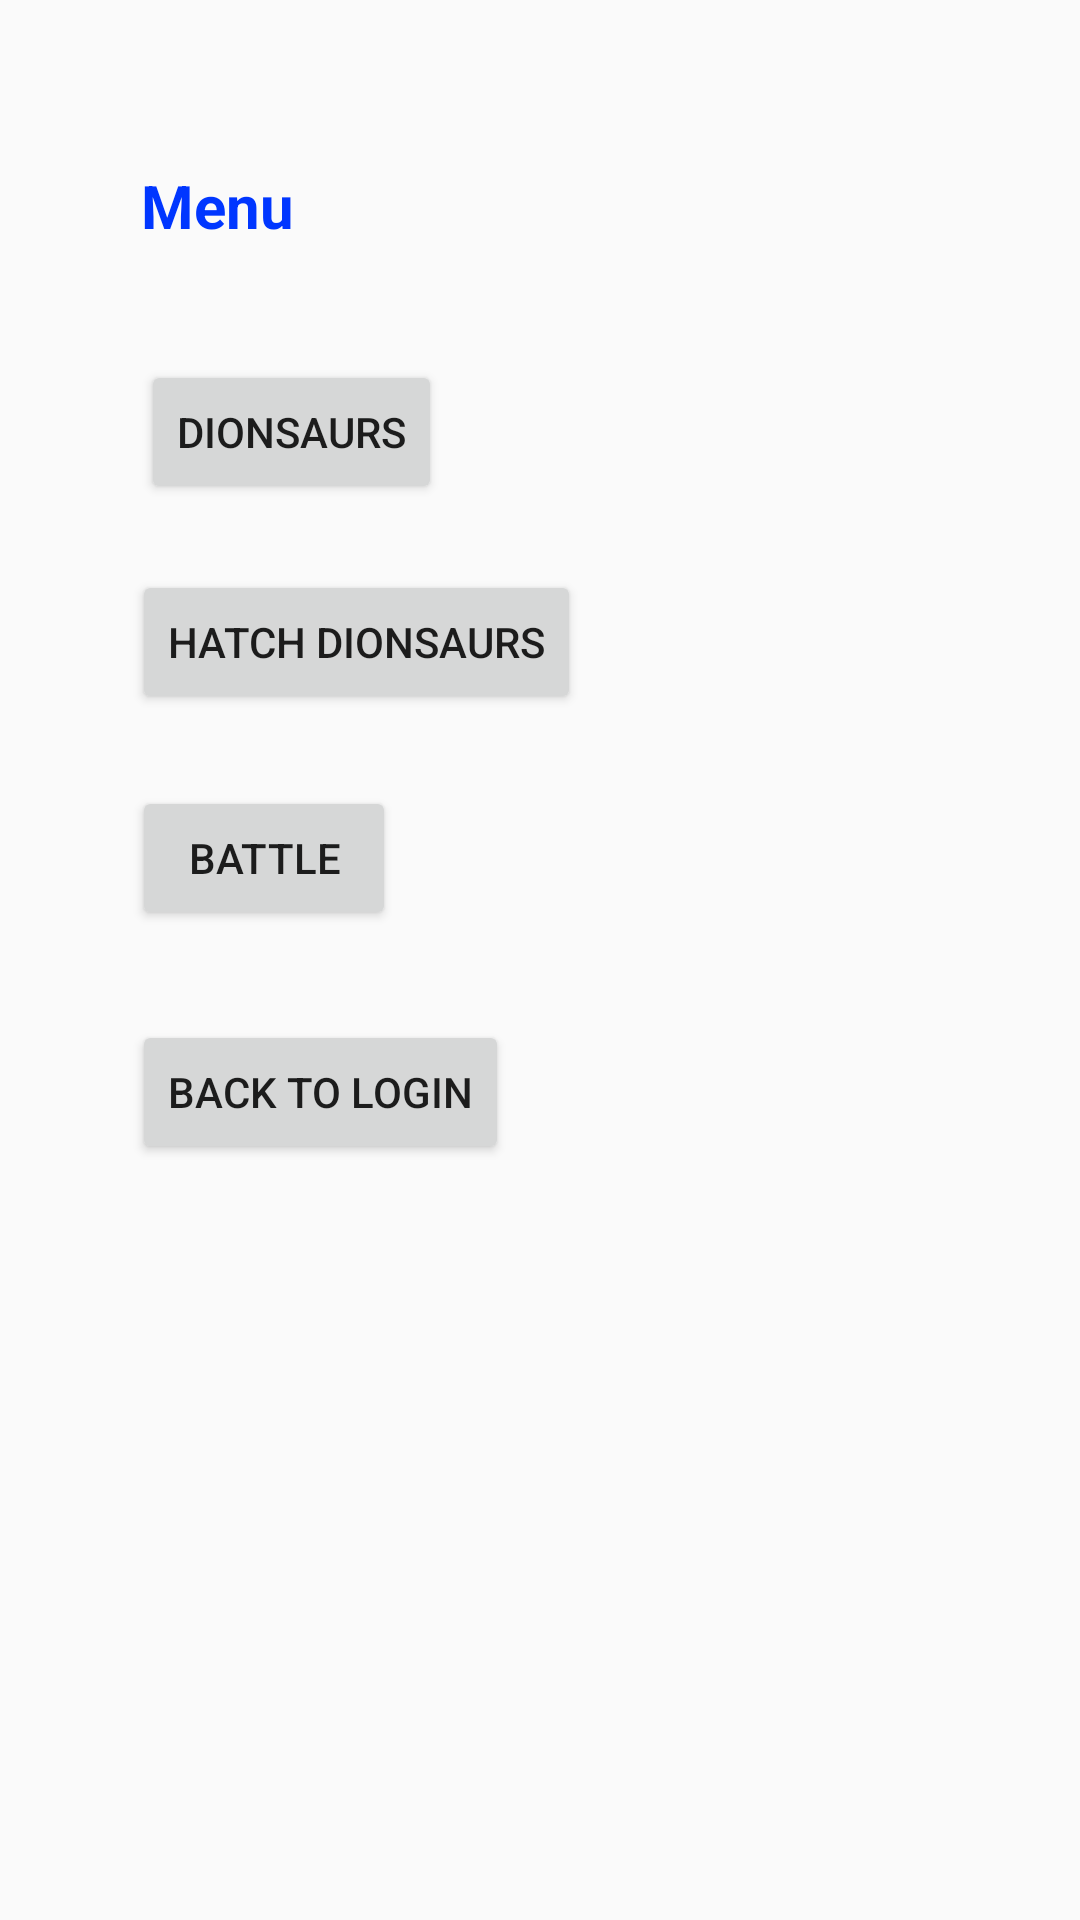

The Android layout XML behind this screen, and the referenced resources:
<!-- AndroidManifest.xml: application theme Theme.AppCompat.Light -->
<!-- res/layout/activity_menu.xml -->
<?xml version="1.0" encoding="utf-8"?>
<androidx.constraintlayout.widget.ConstraintLayout xmlns:android="http://schemas.android.com/apk/res/android"
    xmlns:app="http://schemas.android.com/apk/res-auto"
    xmlns:tools="http://schemas.android.com/tools"
    android:id="@+id/main"
    android:layout_width="match_parent"
    android:layout_height="match_parent"
    tools:context=".MenuActivity">

    <TextView
        android:id="@+id/textView4"
        android:layout_width="wrap_content"
        android:layout_height="wrap_content"
        android:layout_marginStart="47dp"
        android:layout_marginTop="55dp"
        android:layout_marginBottom="38dp"
        android:text="Menu"
        android:textColor="@color/blue"
        android:textSize="20sp"
        android:textStyle="bold"
        app:layout_constraintBottom_toTopOf="@+id/dinosaurs_button"
        app:layout_constraintStart_toStartOf="parent"
        app:layout_constraintTop_toTopOf="parent" />

    <androidx.constraintlayout.widget.ConstraintLayout
        android:layout_width="174dp"
        android:layout_height="26dp"
        tools:layout_editor_absoluteX="1dp"
        tools:layout_editor_absoluteY="1dp">

    </androidx.constraintlayout.widget.ConstraintLayout>

    <Button
        android:id="@+id/dinosaurs_button"
        android:layout_width="wrap_content"
        android:layout_height="wrap_content"
        android:layout_marginStart="47dp"
        android:layout_marginTop="38dp"
        android:text="Dionsaurs"
        app:layout_constraintStart_toStartOf="parent"
        app:layout_constraintTop_toBottomOf="@+id/textView4" />

    <Button
        android:id="@+id/hatchdinosaurs_button"
        android:layout_width="wrap_content"
        android:layout_height="wrap_content"
        android:layout_marginStart="44dp"
        android:layout_marginTop="108dp"
        android:text="Hatch Dionsaurs"
        app:layout_constraintStart_toStartOf="parent"
        app:layout_constraintTop_toBottomOf="@+id/textView4" />

    <Button
        android:id="@+id/dinosaurs_button3"
        android:layout_width="wrap_content"
        android:layout_height="wrap_content"
        android:layout_marginStart="44dp"
        android:layout_marginTop="180dp"
        android:text="Battle"
        app:layout_constraintStart_toStartOf="parent"
        app:layout_constraintTop_toBottomOf="@+id/textView4" />

    <Button
        android:id="@+id/back_button2"
        android:layout_width="wrap_content"
        android:layout_height="wrap_content"
        android:layout_marginStart="44dp"
        android:layout_marginTop="172dp"
        android:text="Back To Login"
        app:layout_constraintStart_toStartOf="parent"
        app:layout_constraintTop_toBottomOf="@+id/dinosaurs_button" />
</androidx.constraintlayout.widget.ConstraintLayout>
<!-- resources referenced by this layout -->
<resources>
  <color name="blue">#0036FF</color>
</resources>
